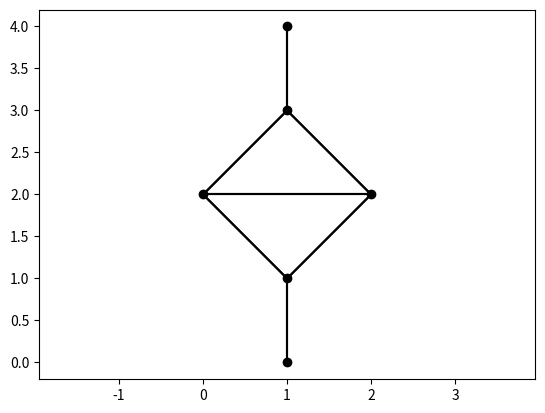

Source code (Python):
try:
    from matplotlib import pyplot as plt
    mpl=True
except ImportError:
    mpl=False
class Graph:
    def __init__(self):
        self.vertices={}
        self.edges={}
    def add_vertex(self, x, y):
        try:
            id_=max(self.vertices)+1
        except ValueError:
            id_=0
        self.vertices[id_]=(x, y)
        for i in self.edges:
            self.edges[i][id_]=False
        self.edges[id_]={}
        for i in self.edges:
            self.edges[id_][i]=False
        self.edges[id_][id_]=True
        return id_
    def del_vertex(self, id_):
        del(self.vertices[id_])
        del(self.edges[id_])
        for i in self.edges:
            del(self.edges[i][id_])
    def get_id_from_coordinates(self, x, y):
        return list(self.vertices.keys())[list(self.vertices.values()).index((x, y))]
    def get_coordinates_from_id(self, id_):
        return self.vertices[id_]
    def list_vertices(self):
        return list(self.vertices.keys())
    def add_edge(self, vertex1, vertex2):
        self.edges[vertex1][vertex2]=True
        self.edges[vertex2][vertex1]=True
    def del_edge(self, vertex1, vertex2):
        self.edges[vertex1][vertex2]=False
        self.edges[vertex2][vertex1]=False
    def check_connected(self, vertex1, vertex2):
        return self.edges[vertex1][vertex2]
    def list_connected(self, id_):
        output=[]
        for i in self.edges:
            if self.edges[id_][i]:
                output.append(i)
        return output
    def edge_length(self, vertex1, vertex2):
        if self.check_connected(vertex1, vertex2):
            vertex1=self.get_coordinates_from_id(vertex1)
            vertex2=self.get_coordinates_from_id(vertex2)
            return ((vertex1[0]-vertex2[0])**2+(vertex1[1]-vertex2[1])**2)**0.5 #Pythagorean Theorem
        else:
            raise ValueError('vertices not connected')
    def plot(self):
        if mpl:
            plt.axis('equal')
            plt.scatter(list(i[0] for i in list(self.vertices.values())), list(i[1] for i in list(self.vertices.values())), color='#000000')
            for i in self.edges:
                for j in self.edges[i]:
                    if self.edges[i][j]:
                        plt.plot([self.get_coordinates_from_id(i)[0], self.get_coordinates_from_id(j)[0]], [self.get_coordinates_from_id(i)[1], self.get_coordinates_from_id(j)[1]], color='#000000')
            plt.show()
        else:
            print('Run with Matplotlib to plot graphs.')
    connect=add_edge
    disconnect=del_edge
def dijkstra(graph, start, end):
    dist={}
    prev={}
    for v in graph.list_vertices():
        dist[v]=999999999
        prev[v]=None
    dist[start]=0
    explored=[]
    unexplored=graph.list_vertices()
    while end not in explored:
        v=min(unexplored, key=lambda x: dist[x])
        del(unexplored[unexplored.index(v)])
        explored.append(v)
        for w in graph.list_connected(v):
            if dist[v]+graph.edge_length(v, w)<dist[w]:
                dist[w]=dist[v]+graph.edge_length(v, w)
                prev[w]=v
    def path_from_prevs(vertex):
        if vertex==start:
            return [start]
        return path_from_prevs(prev[vertex])+[vertex]
    return path_from_prevs(end)

if __name__=='__main__':
    test=Graph()
    test.add_vertex(1, 0)
    test.add_vertex(1, 1)
    test.add_vertex(0, 2)
    test.add_vertex(2, 2)
    test.add_vertex(1, 3)
    test.add_vertex(1, 4)
    test.add_edge(test.get_id_from_coordinates(1, 0), test.get_id_from_coordinates(1, 1))
    test.add_edge(test.get_id_from_coordinates(1, 1), test.get_id_from_coordinates(0, 2))
    test.add_edge(test.get_id_from_coordinates(1, 1), test.get_id_from_coordinates(2, 2))
    test.add_edge(test.get_id_from_coordinates(0, 2), test.get_id_from_coordinates(2, 2))
    test.add_edge(test.get_id_from_coordinates(0, 2), test.get_id_from_coordinates(1, 3))
    test.add_edge(test.get_id_from_coordinates(2, 2), test.get_id_from_coordinates(1, 3))
    test.add_edge(test.get_id_from_coordinates(1, 3), test.get_id_from_coordinates(1, 4))
    test.plot()
    path=dijkstra(test, test.get_id_from_coordinates(1, 0), test.get_id_from_coordinates(1, 4))
    path=list(test.get_coordinates_from_id(i) for i in path)
    print(path)